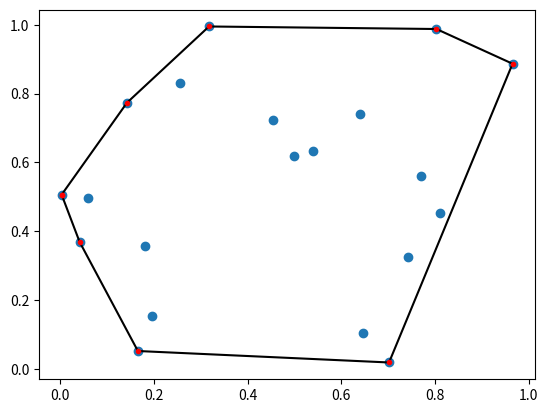

The matplotlib source for this figure:
"""
HANDIN 7 - convex hull

This handin is done by: 
    202307989 Mikkel Moth Billing 

Reflection upon solution: 
    Overall the assignment went well, i used a lot of time finding out, how to compute the convex hull. 
    I feel like my tests are good, i feel like it is unnecessary to check the output, when they are all lists. 
"""
from random import random
import matplotlib.pyplot as plt

def left_turn(p, q, r):
    '''
    Find if point r is to the left of the line between p and q
    '''
    return (q[0] - p[0]) * (r[1] - p[1]) - (r[0] - p[0]) * (q[1] - p[1]) >= 0

def random_points(n): 
    ''' 
    Returns a list of n random points with x- and y- coordinates in [0,1)
    takes inter 1 ≤ n ≤ 100
    '''

    assert isinstance(n, int)
    assert n >= 1
    assert n <= 100

    return [(random(), random()) for _ in range(n)]

def plot_hull(points, polygon): 
    ''' 
    Takes two lists of tuple-points. 
    Plots the given points of the first list and the polygon of points from the second.
    '''
    # Check if both lists are filled with tuple-points
    assert isinstance(points, list)
    assert isinstance(polygon, list)
    assert all(isinstance(p, tuple) and all(isinstance(coord, (int, float)) 
                                            for coord in p) for p in points)
    assert all(isinstance(p, tuple) and all(isinstance(coord, (int, float)) 
                                            for coord in p) for p in polygon)
    
    x, y = zip(*points)
    px, py = zip(*polygon)
    plt.plot(x, y, "o") # All points
    plt.plot(px + (px[0],), py + (py[0],), "k-") # adds first point again to complete ploygon
    plt.plot(px + (px[0],), py + (py[0],), "r.") # Red point in hull
    plt.show()

def convex_hull(points): 
    ''' 
    Finds the points for the convex hull
    Takes a list of tuple-points and returns list of tuple-points
    '''
    # Check for types
    assert isinstance(points, list)
    assert all(isinstance(p, tuple) and all(isinstance(coord, (int, float)) 
                                            for coord in p) for p in points)
    
    points = sorted(points) # Sort list of points with lowest x, if same x then lowest y
    lower = []
    upper = []
    
    # Check if point is to the left of the two first points,
    # if not replaces the last point.
    # Does this for both lower and upper part by going the other way around
    for p in points:
        while len(lower) >= 2 and not left_turn(lower[-2], lower[-1], p):
            lower.pop()
        lower.append(p)

    for p in points[::-1]:
        while len(upper) >= 2 and not left_turn(upper[-2], upper[-1], p):
            upper.pop()
        upper.append(p)

    # Return the list of points but remove the duplicates that come from both lists. 
    return lower[:-1] + upper[:-1]

# Plot an example 
points = random_points(20)
plot_hull(points, convex_hull(points))

# Use scipy to see if we get the right list
from scipy.spatial import ConvexHull
hull_test = [points[idx] for idx in ConvexHull(points).vertices]

assert set(hull_test) == set(convex_hull(points))
